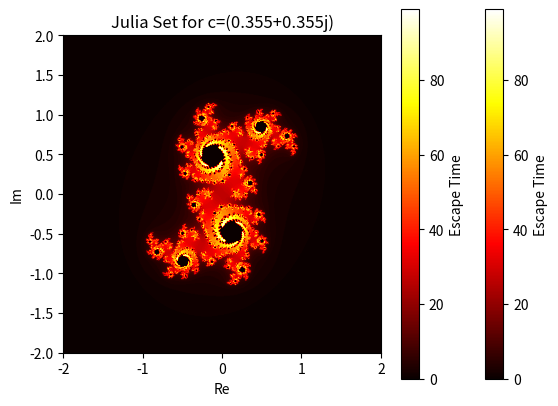

Write the Python code that produced this figure.
# 参考答案：曼德博集合与朱利亚集合
import numpy as np
import matplotlib.pyplot as plt

def mandelbrot(width=800, height=600, max_iter=100, xlim=(-2,1), ylim=(-1.5,1.5)):
    # 生成横坐标和纵坐标的等间距数值
    x = np.linspace(xlim[0], xlim[1], width)  # 横坐标范围
    y = np.linspace(ylim[0], ylim[1], height) # 纵坐标范围
    # 生成复平面上的网格点
    X, Y = np.meshgrid(x, y)
    C = X + 1j * Y  # 构造复数平面上的每个点
    Z = np.zeros_like(C)  # 初始化Z为0，形状与C相同
    img = np.zeros(C.shape, dtype=int)  # 用于记录每个点的逃逸时间
    for i in range(max_iter):
        # 创建一个布尔掩码，标记所有模小于2的复数点（未逃逸的点）
        mask = np.abs(Z) < 2
        # 对于未逃逸的点，进行迭代计算 Z = Z^2 + C
        Z[mask] = Z[mask]**2 + C[mask]
        # 记录本次迭代中新逃逸的点（模刚好大于等于2的点）的逃逸时间
        img[mask & (np.abs(Z) >= 2)] = i
    return img

def plot_mandelbrot():
    # 生成曼德博集合图像
    img = mandelbrot()
    # 显示图像
    plt.imshow(img, cmap='hot', extent=(-2,1,-1.5,1.5))
    plt.title('Mandelbrot Set')
    plt.xlabel('Re')
    plt.ylabel('Im')
    plt.colorbar(label='Escape Time')
    plt.show()

def julia(c, width=800, height=600, max_iter=100, xlim=(-2,2), ylim=(-2,2)):
    # 生成横坐标和纵坐标的等间距数值
    x = np.linspace(xlim[0], xlim[1], width)
    y = np.linspace(ylim[0], ylim[1], height)
    # 生成复平面上的网格点
    X, Y = np.meshgrid(x, y)
    Z = X + 1j * Y  # 初始化Z为复平面上的每个点
    img = np.zeros(Z.shape, dtype=int)  # 用于记录每个点的逃逸时间
    for i in range(max_iter):
        # 创建掩码，标记未逃逸的点
        mask = np.abs(Z) < 2
        # 对未逃逸的点进行迭代 Z = Z^2 + c
        Z[mask] = Z[mask]**2 + c
        # 记录本次迭代中新逃逸的点的逃逸时间
        img[mask & (np.abs(Z) >= 2)] = i
    return img

def plot_julia(c):
    # 生成朱利亚集合图像
    img = julia(c)
    # 显示图像
    plt.imshow(img, cmap='hot', extent=(-2,2,-2,2))
    plt.title(f'Julia Set for c={c}')
    plt.xlabel('Re')
    plt.ylabel('Im')
    plt.colorbar(label='Escape Time')
    plt.show()

if __name__ == '__main__':
    plot_mandelbrot()
    # 示例：绘制c=0.355+0.355j的Julia集合
    plot_julia(0.355 + 0.355j)